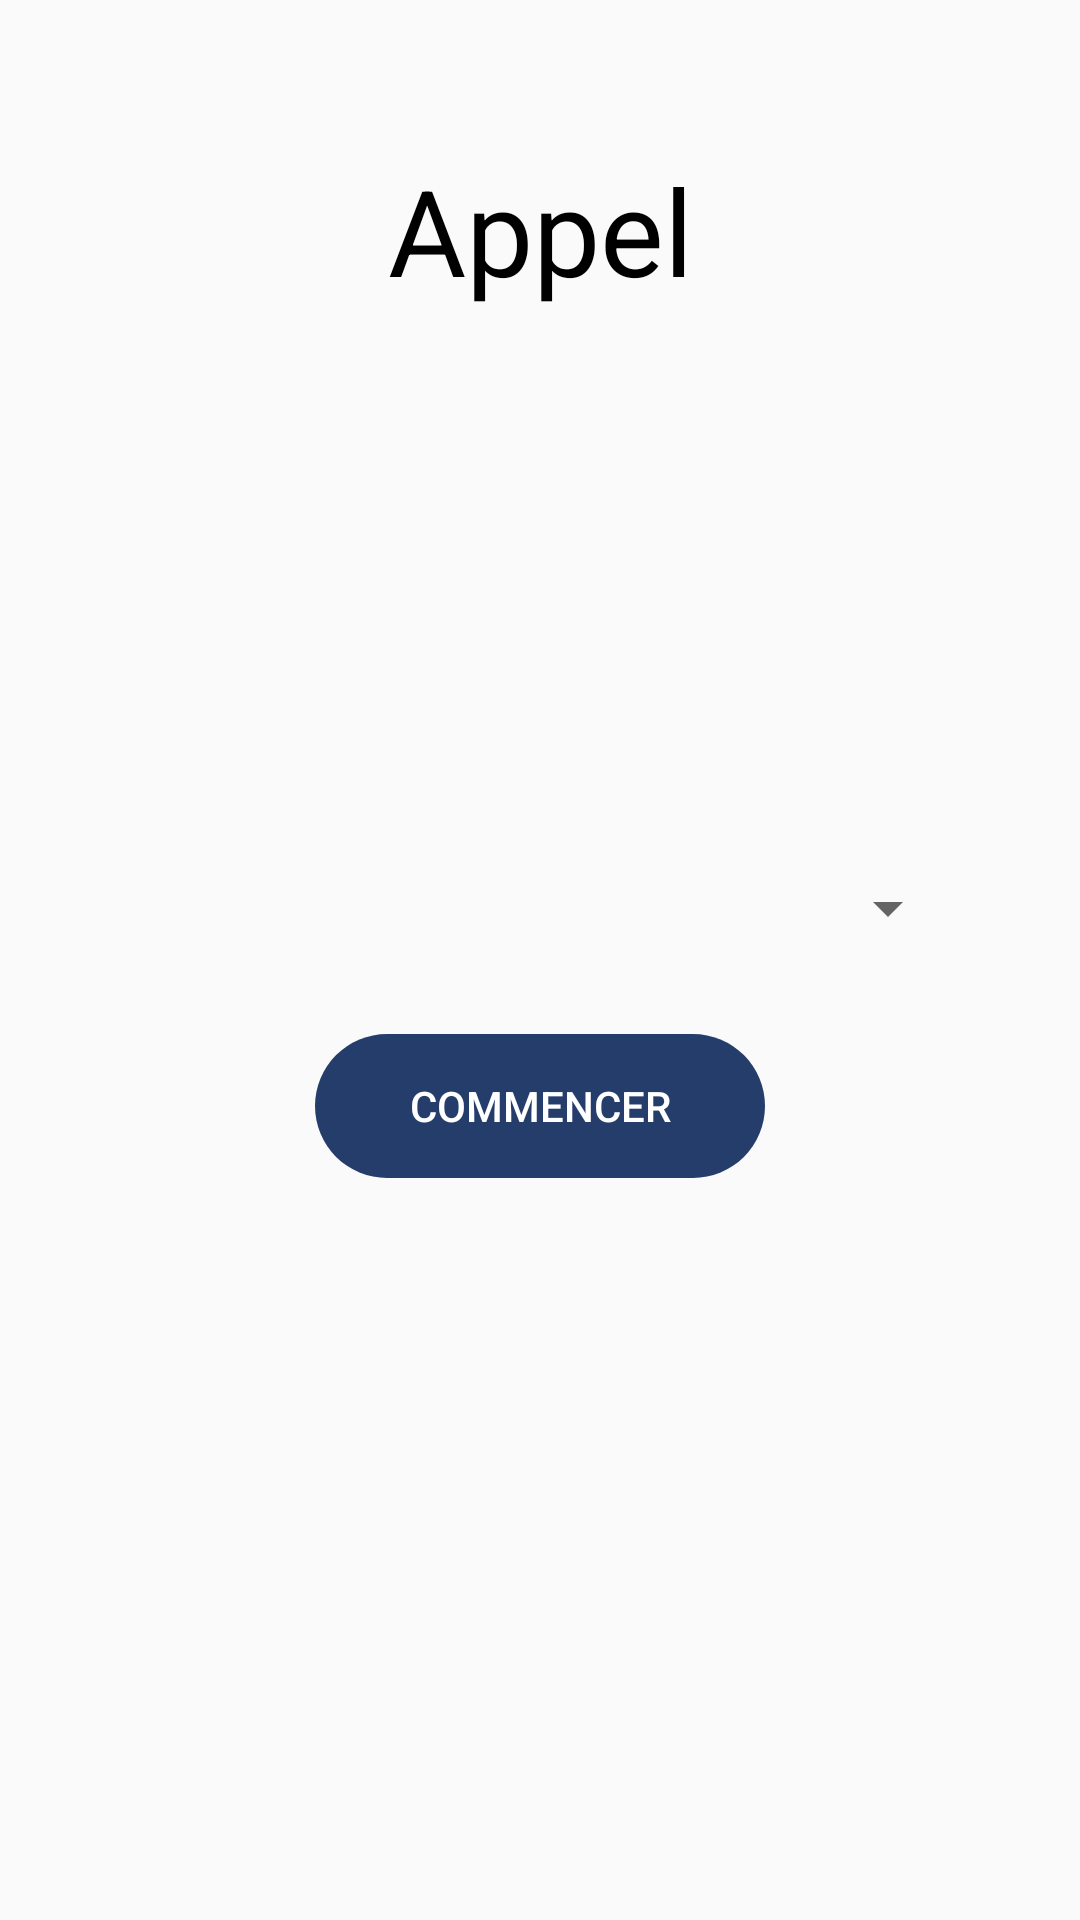

Here is an Android app screen rendered from its layout file. Give the layout XML and the strings, colors and styles it references.
<!-- AndroidManifest.xml: application theme AppTheme -->
<!-- res/layout/activity_appel.xml -->
<?xml version="1.0" encoding="utf-8"?>

<LinearLayout xmlns:android="http://schemas.android.com/apk/res/android"
    xmlns:app="http://schemas.android.com/apk/res-auto"
    xmlns:tools="http://schemas.android.com/tools"
    android:layout_width="match_parent"
    android:layout_height="match_parent"
    tools:context=".vue.Appel"
    android:paddingTop="50dp"
    android:orientation="vertical">

    <TextView
        android:id="@+id/titre"
        android:layout_width="match_parent"
        android:layout_height="wrap_content"
        android:text="Appel"
        android:gravity="center"
        android:textSize="40sp"
        android:textColor="@color/colorNoir"/>

    <LinearLayout
        android:id="@+id/visibleChoixSlot"
        android:layout_width="match_parent"
        android:layout_height="match_parent"
        android:orientation="vertical"
        android:gravity="center"
        android:visibility="visible"
        android:layout_marginBottom="100dp"
        >
        <Spinner
            android:id="@+id/spinner"
            android:layout_width="match_parent"
            android:layout_height="wrap_content"
            android:layout_marginRight="40dp"
            android:layout_marginLeft="40dp"
            android:layout_marginTop="40dp"
            android:spinnerMode="dialog"/>

        <Button
            android:layout_width="150dp"
            android:layout_height="wrap_content"
            android:id="@+id/bt_startAppel"
            android:text="Commencer"
            android:textColor="@android:color/white"
            android:layout_marginTop="30dp"
            android:background="@drawable/round_button"
            android:enabled="false"/>
    </LinearLayout>

    <LinearLayout
        android:id="@+id/invisibleNFC"
        android:layout_width="match_parent"
        android:layout_height="match_parent"
        android:orientation="vertical"
        android:gravity="center"
        android:visibility="gone"
        android:layout_marginBottom="100dp"
        >

        <TextView
            android:id="@+id/infoCreneau"
            android:layout_width="match_parent"
            android:layout_height="wrap_content"
            android:gravity="center"
            android:textSize="25sp"
            android:textColor="@color/colorDarkBlue"
            android:text="" />

        <TextView
            android:id="@+id/siError"
            android:layout_marginTop="20dp"
            android:layout_width="match_parent"
            android:layout_height="wrap_content"
            android:gravity="center"
            android:textColor="@color/colorNoir"
            android:text="Veuillez placer votre carte étudiante sur le téléphone."/>

        <TextView
            android:id="@+id/eleveScan"
            android:layout_marginTop="20dp"
            android:layout_width="match_parent"
            android:layout_height="wrap_content"
            android:gravity="center"
            android:text="Dernier élève scanné :"/>

        <ImageView
            android:id="@+id/imageNFC"
            android:layout_marginTop="20dp"
            android:layout_width="250dp"
            android:layout_height="250dp"
            android:src="@drawable/nfc_logo_red"/>

        <Button
            android:layout_width="200dp"
            android:layout_height="wrap_content"
            android:id="@+id/bt_terminerAppel"
            android:text="Terminer"
            android:textColor="@android:color/white"
            android:layout_marginTop="30dp"
            android:enabled="false"
            android:background="@drawable/round_button"/>
    </LinearLayout>

    <LinearLayout
        android:id="@+id/layoutScrollAppel"
        android:layout_width="match_parent"
        android:layout_height="match_parent"
        android:orientation="vertical"
        android:gravity="center_horizontal"
        android:visibility="gone"
        android:layout_marginBottom="20dp">

        <ScrollView
            android:layout_width="match_parent"
            android:layout_height="450dp"
            android:layout_marginTop="20dp"
            android:paddingLeft="30dp"
            android:paddingRight="30dp">

            <LinearLayout
                android:id="@+id/scrollAppel"
                android:layout_width="match_parent"
                android:layout_height="wrap_content"
                android:orientation="vertical" />

        </ScrollView>

        <Button
            android:layout_width="200dp"
            android:layout_height="wrap_content"
            android:id="@+id/bt_confirmerAppel"
            android:text="Confirmer"
            android:textColor="@android:color/white"
            android:layout_marginTop="30dp"
            android:enabled="false"
            android:background="@drawable/round_button"/>

    </LinearLayout>

    <LinearLayout
        android:id="@+id/recapAppel"
        android:layout_width="match_parent"
        android:layout_height="match_parent"
        android:orientation="vertical"
        android:gravity="center_horizontal"
        android:visibility="gone"
        android:layout_marginBottom="20dp">

        <TextView
            android:layout_marginTop="20dp"
            android:layout_width="match_parent"
            android:layout_height="wrap_content"
            android:gravity="center_horizontal"
            android:textColor="@color/colorNoir"
            android:text="Ce qui aurait été envoyé si nous avions les droits d'un professeur"
            android:paddingLeft="15dp"
            android:paddingRight="15dp"/>

        <ScrollView
            android:layout_width="match_parent"
            android:layout_height="400dp"
            android:layout_marginTop="20dp"
            android:paddingLeft="30dp"
            android:paddingRight="30dp">

            <TextView
                android:id="@+id/putAbsencesSheet"
                android:layout_marginTop="20dp"
                android:layout_width="match_parent"
                android:layout_height="match_parent"
                android:gravity="left"
                android:text=""/>

        </ScrollView>

        <Button
            android:layout_width="200dp"
            android:layout_height="wrap_content"
            android:id="@+id/bt_retourMenu"
            android:text="Menu Principale"
            android:textColor="@android:color/white"
            android:layout_marginTop="30dp"
            android:enabled="false"
            android:background="@drawable/round_button"/>

    </LinearLayout>

</LinearLayout>
<!-- resources referenced by this layout -->
<resources>
  <color name="colorDarkBlue">#0000ff</color>
  <color name="colorNoir">#000000</color>
  <!-- drawable nfc_logo_red: png bitmap (drawable-v24, 57525 bytes) -->
  <!-- drawable round_button (drawable) -->
  <?xml version="1.0" encoding="utf-8"?>
  <shape  xmlns:android="http://schemas.android.com/apk/res/android"
      android:shape="rectangle">
  
      <solid android:color="@color/colorLogoFace"/>
      <corners android:radius="100dp"/>
  
  </shape>
  <style name="AppTheme" parent="Theme.AppCompat.Light.NoActionBar">
          
          <item name="colorPrimary">@color/colorPrimary</item>
          <item name="colorPrimaryDark">@color/colorLogoFace</item>
          <item name="colorAccent">@color/colorAccent</item>
      </style>
  <color name="colorLogoFace">#243D6B</color>
  <color name="colorPrimary">#008577</color>
  <color name="colorAccent">#AAAAC8</color>
</resources>
